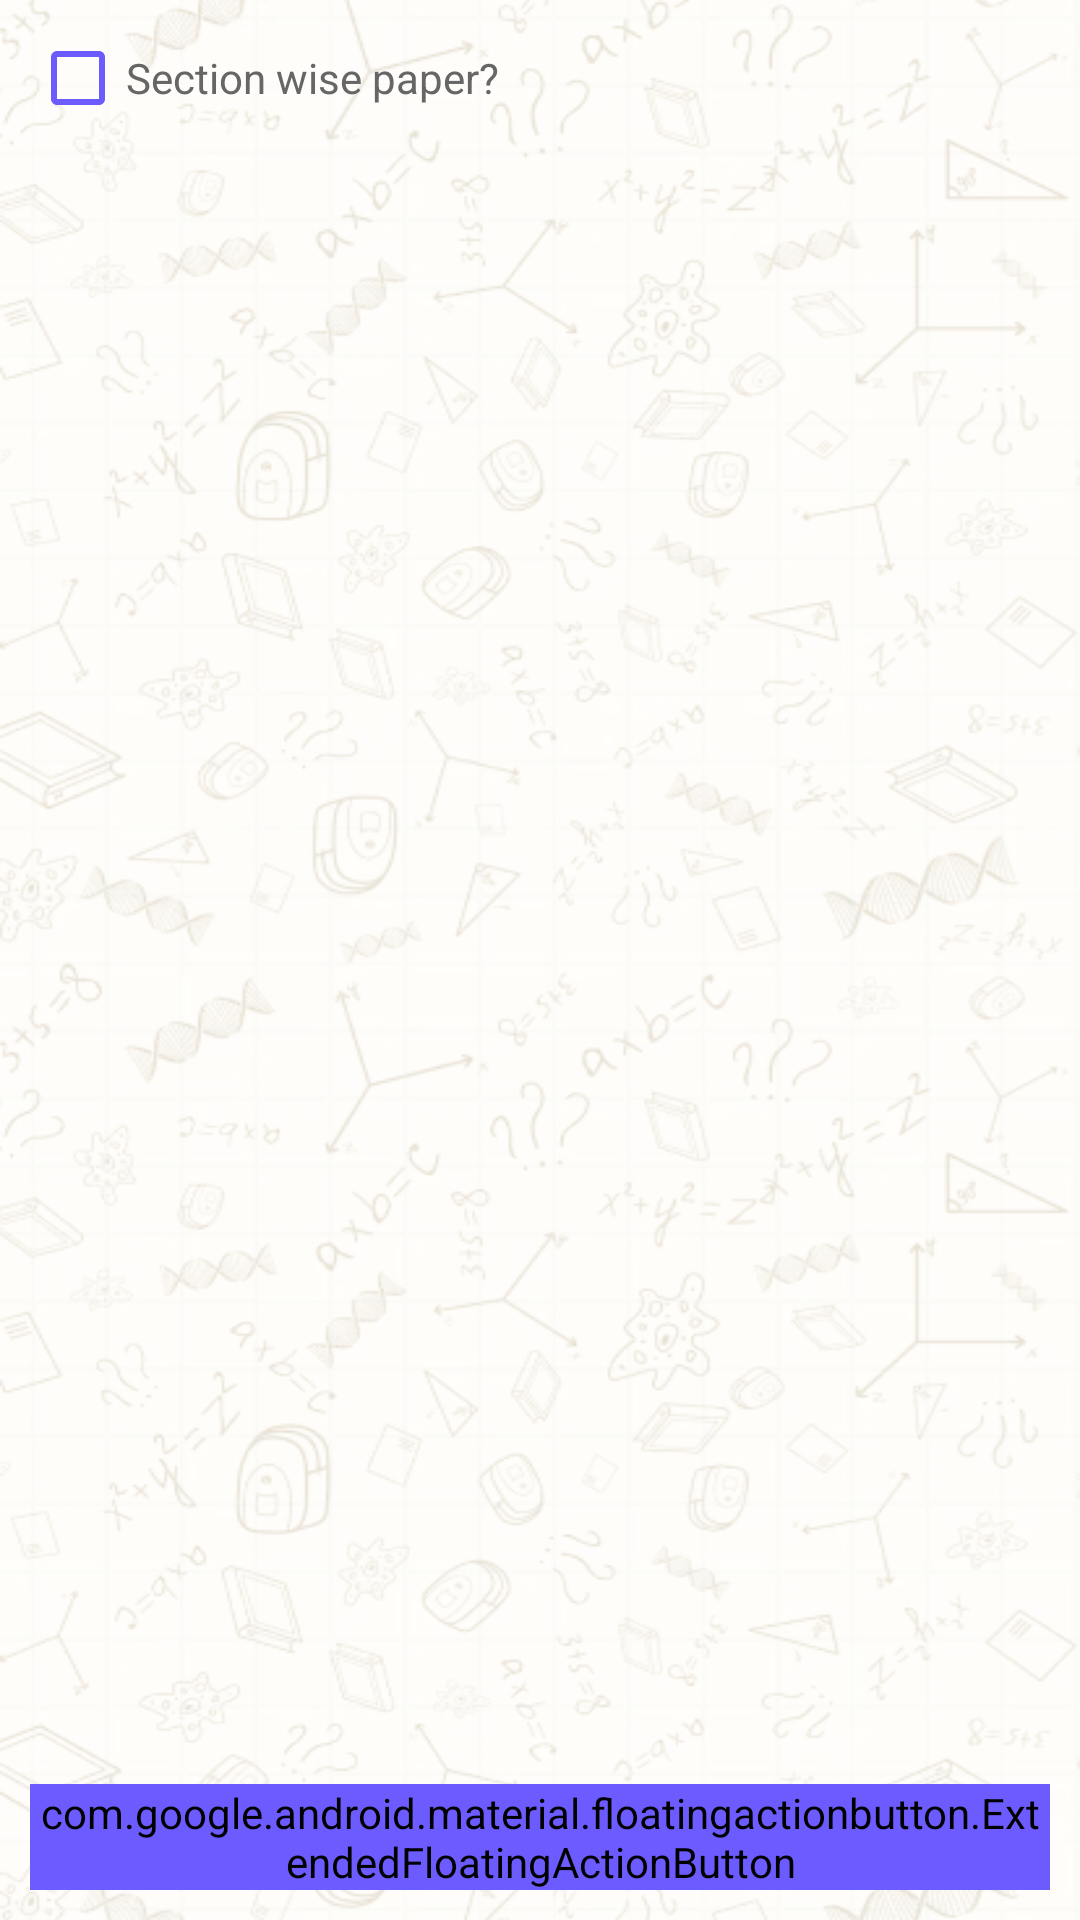

Layout XML and referenced resources for this Android screen:
<!-- AndroidManifest.xml: application theme Theme.DemoAppCompose -->
<!-- res/layout/activity_create_question.xml -->
<?xml version="1.0" encoding="utf-8"?>
<androidx.constraintlayout.widget.ConstraintLayout xmlns:android="http://schemas.android.com/apk/res/android"
    xmlns:app="http://schemas.android.com/apk/res-auto"
    xmlns:tools="http://schemas.android.com/tools"
    android:layout_width="match_parent"
    android:layout_height="match_parent"
    android:background="@drawable/screen_bg"
    tools:context=".ui.create_question.CreateQuestionActivity">

    <ProgressBar
        android:id="@+id/progress_bar"
        android:layout_width="wrap_content"
        android:layout_height="wrap_content"
        android:layout_centerInParent="true"
        app:layout_constraintStart_toStartOf="parent"
        app:layout_constraintTop_toTopOf="parent"
        app:layout_constraintEnd_toEndOf="parent"
        app:layout_constraintBottom_toBottomOf="parent"
        android:elevation="15dp"
        android:visibility="invisible" />

    <RelativeLayout
        android:id="@+id/toolbar"
        android:layout_width="0dp"
        android:layout_height="?actionBarSize"
        android:background="#FF6C5CFF"
        android:padding="15dp"
        app:layout_constraintEnd_toEndOf="parent"
        app:layout_constraintStart_toStartOf="parent"
        app:layout_constraintTop_toTopOf="parent">

        <androidx.appcompat.widget.AppCompatImageView
            android:id="@+id/img_back"
            android:layout_width="24dp"
            android:layout_height="24dp"
            android:layout_alignParentStart="true"
            android:layout_centerVertical="true"
            android:background="@drawable/ic_back" />

        <TextView
            android:id="@+id/txt_title"
            android:layout_width="wrap_content"
            android:layout_height="wrap_content"
            android:layout_centerInParent="true"
            android:layout_centerVertical="true"
            android:text="Generate Exam Paper"
            android:textColor="@android:color/white"
            android:textSize="16sp"
            android:textStyle="bold" />

        <ImageView
            android:id="@+id/img_print"
            android:layout_width="24dp"
            android:layout_height="24dp"
            android:layout_alignParentEnd="true"
            android:layout_centerVertical="true"
            android:background="@drawable/ic_print" />

    </RelativeLayout>

    <androidx.constraintlayout.widget.ConstraintLayout
        android:layout_width="0dp"
        android:layout_height="0dp"
        android:padding="10dp"
        app:layout_constraintBottom_toBottomOf="parent"
        app:layout_constraintEnd_toEndOf="parent"
        app:layout_constraintStart_toStartOf="parent"
        app:layout_constraintTop_toBottomOf="@id/toolbar">

        <LinearLayout
            android:id="@+id/layout_cb1"
            android:layout_width="match_parent"
            android:layout_height="wrap_content"
            android:orientation="horizontal"
            app:layout_constraintEnd_toEndOf="parent"
            app:layout_constraintStart_toStartOf="parent"
            app:layout_constraintTop_toTopOf="parent">

            <CheckBox
                android:id="@+id/cb1"
                android:paddingBottom="0dp"
                android:layout_width="wrap_content"
                android:layout_height="wrap_content"
                android:buttonTint="#FF6C5CFF" />

            <TextView
                android:layout_width="wrap_content"
                android:layout_height="wrap_content"
                android:text="Section wise paper?"
                android:textColor="#FF666666"
                android:textSize="14sp" />

        </LinearLayout>

        <LinearLayout
            android:id="@+id/layout_cb2"
            android:layout_width="match_parent"
            android:layout_height="wrap_content"
            android:orientation="horizontal"
            android:visibility="gone"
            app:layout_constraintEnd_toEndOf="parent"
            app:layout_constraintStart_toStartOf="parent"
            app:layout_constraintTop_toBottomOf="@id/layout_cb1">

            <CheckBox
                android:id="@+id/cb2"
                android:layout_width="wrap_content"
                android:layout_height="wrap_content"
                android:buttonTint="#FF6C5CFF" />

            <TextView
                android:layout_width="wrap_content"
                android:layout_height="wrap_content"
                android:text="Add new question in same section?"
                android:textColor="#FF666666"
                android:textSize="14sp" />

        </LinearLayout>

        <androidx.recyclerview.widget.RecyclerView
            android:id="@+id/rcv_section"
            android:layout_width="0dp"
            android:layout_height="0dp"
            android:orientation="vertical"
            app:layoutManager="androidx.recyclerview.widget.LinearLayoutManager"
            tools:itemCount="2"
            android:paddingBottom="70dp"
            android:clipToPadding="false"
            tools:listitem="@layout/item_section"
            app:layout_constraintStart_toStartOf="parent"
            app:layout_constraintEnd_toEndOf="parent"
            app:layout_constraintTop_toBottomOf="@id/layout_cb2"
            app:layout_constraintBottom_toBottomOf="parent"/>

        <com.google.android.material.floatingactionbutton.ExtendedFloatingActionButton
            android:id="@+id/fab_add_section"
            android:layout_width="wrap_content"
            android:layout_height="wrap_content"
            android:layout_gravity="end"
            android:backgroundTint="#FF6C5CFF"
            android:text="Add Question Title"
            android:textAllCaps="false"
            android:textSize="14sp"
            android:textColor="@android:color/white"
            app:layout_constraintBottom_toBottomOf="parent"
            app:layout_constraintEnd_toEndOf="parent" />

    </androidx.constraintlayout.widget.ConstraintLayout>


</androidx.constraintlayout.widget.ConstraintLayout>
<!-- res/layout/item_section.xml (included above) -->
<?xml version="1.0" encoding="utf-8"?>
<com.google.android.material.card.MaterialCardView xmlns:android="http://schemas.android.com/apk/res/android"
    xmlns:app="http://schemas.android.com/apk/res-auto"
    android:layout_width="match_parent"
    android:layout_height="wrap_content"
    android:padding="5dp"
    android:layout_marginBottom="10dp"
    app:cardBackgroundColor="#FFEBE9FF"
    app:cardCornerRadius="5dp">

    <androidx.constraintlayout.widget.ConstraintLayout
        android:layout_width="match_parent"
        android:layout_height="wrap_content"
        android:background="#FFEBE9FF"
        android:padding="8dp">

        <TextView
            android:id="@+id/txt_section"
            android:layout_width="0dp"
            android:layout_height="wrap_content"
            android:fontFamily="@font/quicksand_semi_bold"
            android:gravity="center_horizontal"
            android:textColor="#FF6C5CFF"
            android:textFontWeight="600"
            android:textSize="13sp"
            app:layout_constraintEnd_toEndOf="parent"
            app:layout_constraintStart_toStartOf="parent"
            app:layout_constraintTop_toTopOf="parent" />

        <TextView
            android:id="@+id/txt_question_title"
            android:layout_width="wrap_content"
            android:layout_height="wrap_content"
            android:fontFamily="@font/quicksand_semi_bold"
            android:text="Question Title"
            android:textColor="#FF262222"
            android:textFontWeight="600"
            android:textSize="13sp"
            app:layout_constraintStart_toStartOf="parent"
            app:layout_constraintTop_toBottomOf="@id/txt_section" />

        <com.google.android.material.textfield.TextInputLayout
            android:id="@+id/layout_drop_down"
            style="@style/Widget.MaterialComponents.TextInputLayout.OutlinedBox.ExposedDropdownMenu"
            android:layout_width="match_parent"
            android:layout_height="wrap_content"
            app:layout_constraintLeft_toLeftOf="parent"
            app:layout_constraintRight_toRightOf="parent"
            app:layout_constraintTop_toBottomOf="@id/txt_question_title">

            <AutoCompleteTextView
                android:id="@+id/autoCompleteTextView"
                android:layout_width="match_parent"
                android:layout_height="match_parent"
                android:layout_weight="1"
                android:fontFamily="@font/quicksand_medium"
                android:inputType="none"
                android:text="Select Question Title"
                android:textColor="#FF262222"
                android:textSize="14sp" />

        </com.google.android.material.textfield.TextInputLayout>

        <EditText
            android:id="@+id/edt_marks"
            android:layout_width="70dp"
            android:layout_height="40dp"
            android:layout_marginTop="5dp"
            android:background="@drawable/rounded_bg"
            android:fontFamily="@font/quicksand_medium"
            android:hint="Marks"
            android:inputType="phone"
            android:maxLength="3"
            android:textAlignment="center"
            android:textColor="#FF666666"
            android:textFontWeight="500"
            android:textSize="12sp"
            app:layout_constraintStart_toStartOf="parent"
            app:layout_constraintTop_toBottomOf="@id/layout_drop_down" />

        <androidx.recyclerview.widget.RecyclerView
            android:id="@+id/rcv_questions"
            android:layout_width="0dp"
            android:layout_height="wrap_content"
            android:layout_marginHorizontal="8dp"
            app:layout_constraintStart_toEndOf="@+id/edt_marks"
            app:layout_constraintTop_toTopOf="@id/edt_marks"
            app:layout_constraintEnd_toStartOf="@id/imgBtn_delete_section"/>

        <androidx.appcompat.widget.AppCompatImageButton
            android:id="@+id/imgBtn_delete_section"
            android:layout_width="30dp"
            android:layout_height="30dp"
            app:layout_constraintTop_toTopOf="@id/edt_marks"
            app:layout_constraintEnd_toStartOf="@id/imgBtn_add_question"
            android:layout_marginEnd="10dp"
            android:background="@drawable/rounded_bg"
            android:backgroundTint="#FF6C5CFF"
            android:contentDescription="@null"
            android:src="@android:drawable/ic_menu_delete"
            android:tint="@android:color/white" />

        <androidx.appcompat.widget.AppCompatImageButton
            android:id="@+id/imgBtn_add_question"
            android:layout_width="30dp"
            android:layout_height="30dp"
            app:layout_constraintTop_toTopOf="@id/edt_marks"
            app:layout_constraintEnd_toEndOf="parent"
            android:background="@drawable/rounded_bg"
            android:backgroundTint="#FF6C5CFF"
            android:contentDescription="@null"
            android:src="@android:drawable/ic_input_add"
            android:tint="@android:color/white" />

    </androidx.constraintlayout.widget.ConstraintLayout>

</com.google.android.material.card.MaterialCardView>
<!-- resources referenced by this layout -->
<resources>
  <!-- drawable ic_back: png bitmap (drawable, 261 bytes) -->
  <!-- drawable ic_print (drawable) -->
  <vector xmlns:android="http://schemas.android.com/apk/res/android"
      android:width="21dp"
      android:height="21dp"
      android:viewportWidth="21"
      android:viewportHeight="21">
    <group>
      <clip-path
          android:pathData="M0,0h21v21h-21z"/>
      <path
          android:pathData="M15.75,14.875L18.375,20.125H2.625L5.25,14.875H7.178L5.457,18.375H15.543L13.831,14.875H15.75ZM21,4.375V16.625H18.581L16.831,13.125H4.168L2.418,16.625H0V4.375H3.5V0.875H17.5V4.375H21ZM15.75,2.625H5.25V4.375H15.75V2.625ZM19.25,6.563C19.25,6.321 19.054,6.125 18.813,6.125C18.571,6.125 18.375,6.321 18.375,6.563C18.375,6.804 18.571,7 18.813,7C19.054,7 19.25,6.804 19.25,6.563Z"
          android:fillColor="#ffffff"/>
    </group>
  </vector>
  <!-- drawable screen_bg: png bitmap (drawable, 228707 bytes) -->
  <style name="Theme.DemoAppCompose" parent="android:Theme.Material.Light.NoActionBar" />
</resources>
